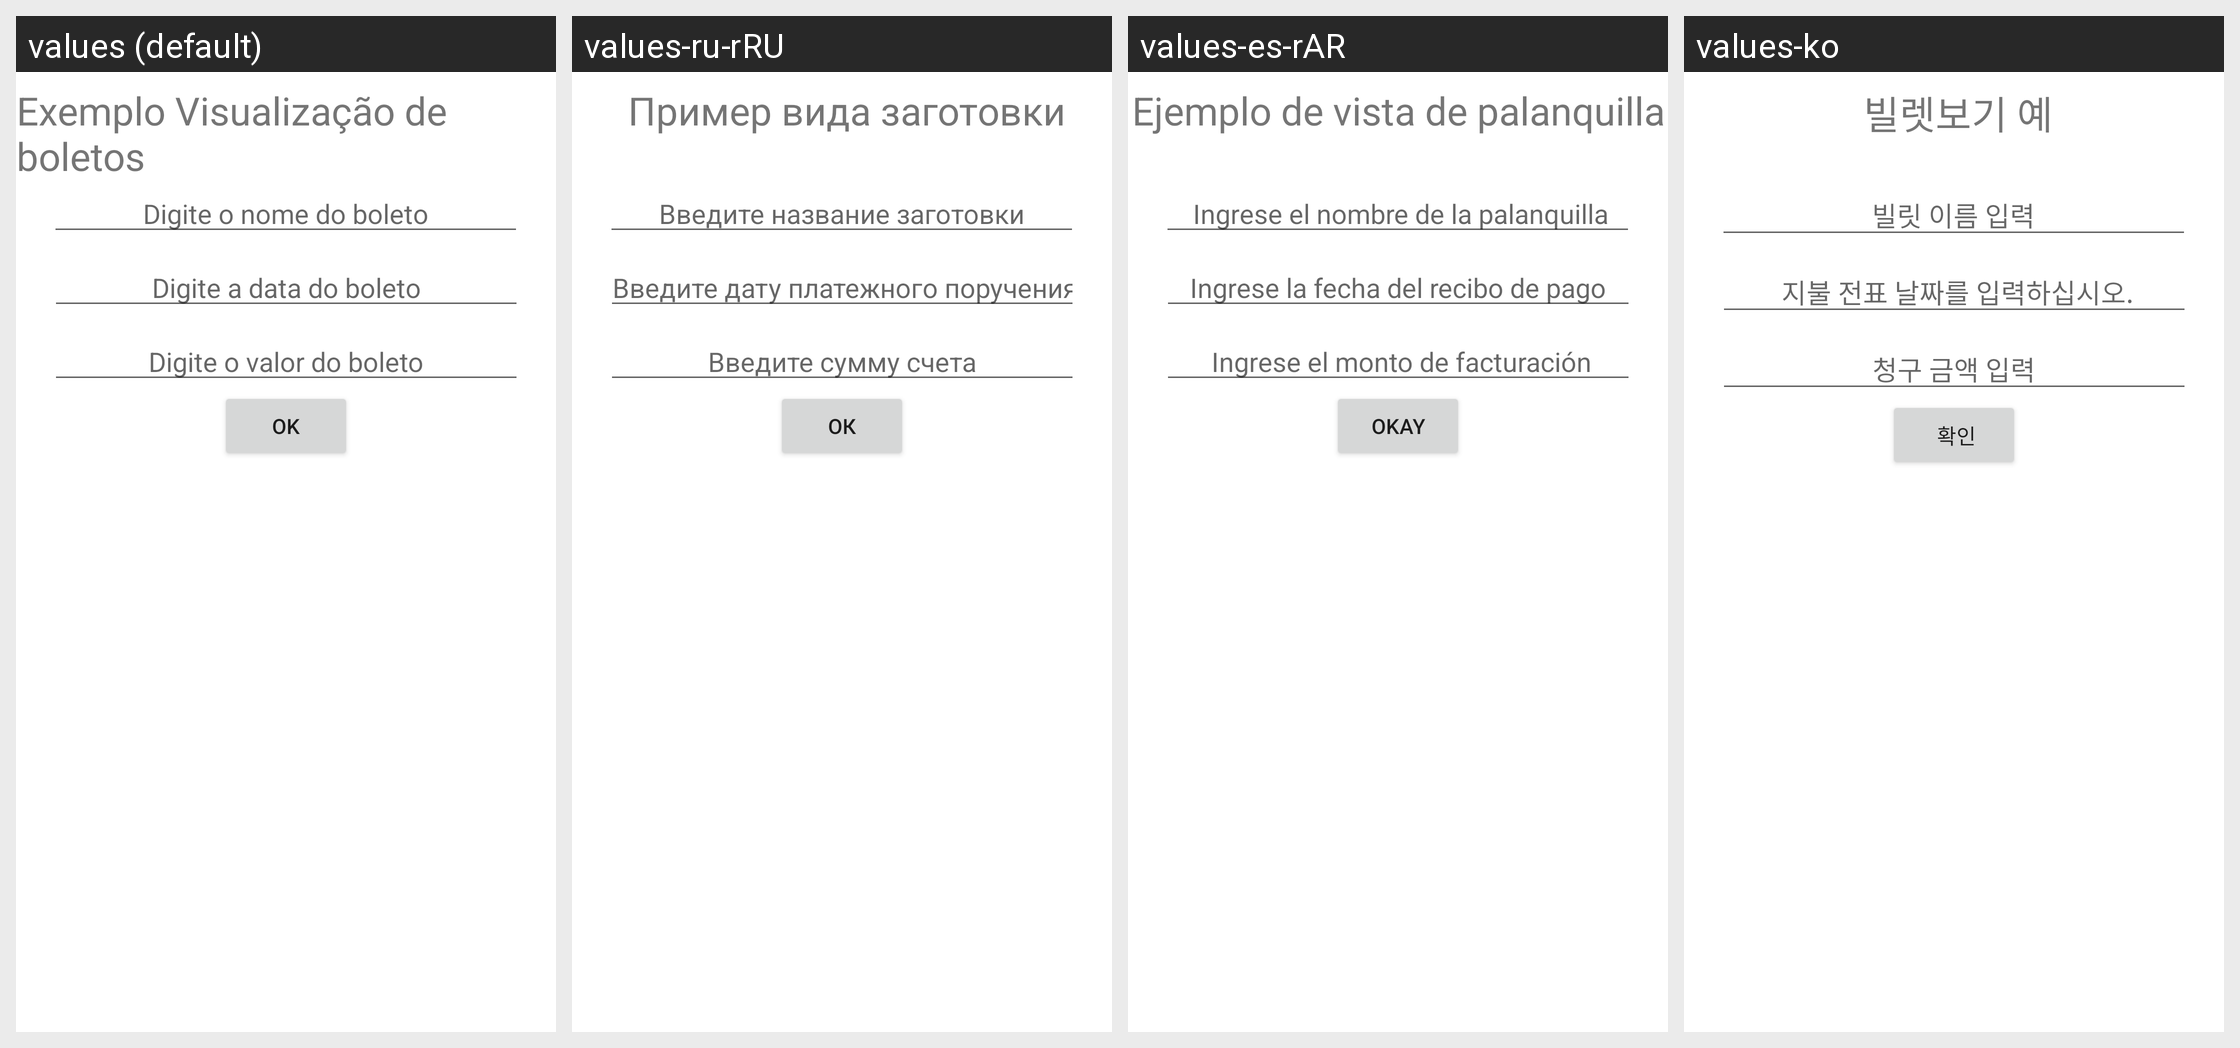

For this localized Android screen grid, give each drawn string resource with its value in every locale shown.
Android screen res/layout/activity_boleto.xml rendered under 4 locales, left to right: values (default), values-ru-rRU, values-es-rAR, values-ko. Device: Nexus 5 (rendered at 1080×1920; each locale shown at half size, 540×960, under a caption strip naming it); theme Theme.HelloWorldProject.
Other locales in the repository, not shown: values-dsb-rDE, values-en-rUS.
Strings drawn on this screen, with the default value and each locale's value (text and hints the layout hard-codes, and strings that could not be matched under every locale, appear in the picture but are not listed):

digite_o_nome_do_boleto
  values: Digite o nome do boleto
  values-ru-rRU: Введите название заготовки
  values-es-rAR:  Ingrese el nombre de la palanquilla
  values-ko: 빌릿 이름 입력

digite_a_data_do_boleto
  values: Digite a data do boleto
  values-ru-rRU: Введите дату платежного поручения
  values-es-rAR: Ingrese la fecha del recibo de pago
  values-ko:  지불 전표 날짜를 입력하십시오.

digite_o_valor_do_boleto
  values: Digite o valor do boleto
  values-ru-rRU: Введите сумму счета
  values-es-rAR:  Ingrese el monto de facturación
  values-ko: 청구 금액 입력

ok
  values: OK
  values-ru-rRU: ОК
  values-es-rAR: Okay
  values-ko:  확인

exemplo_visualiza_o_de_boletos
  values: Exemplo Visualização de boletos
  values-ru-rRU:  Пример вида заготовки
  values-es-rAR: Ejemplo de vista de palanquilla
  values-ko:  빌렛보기 예
